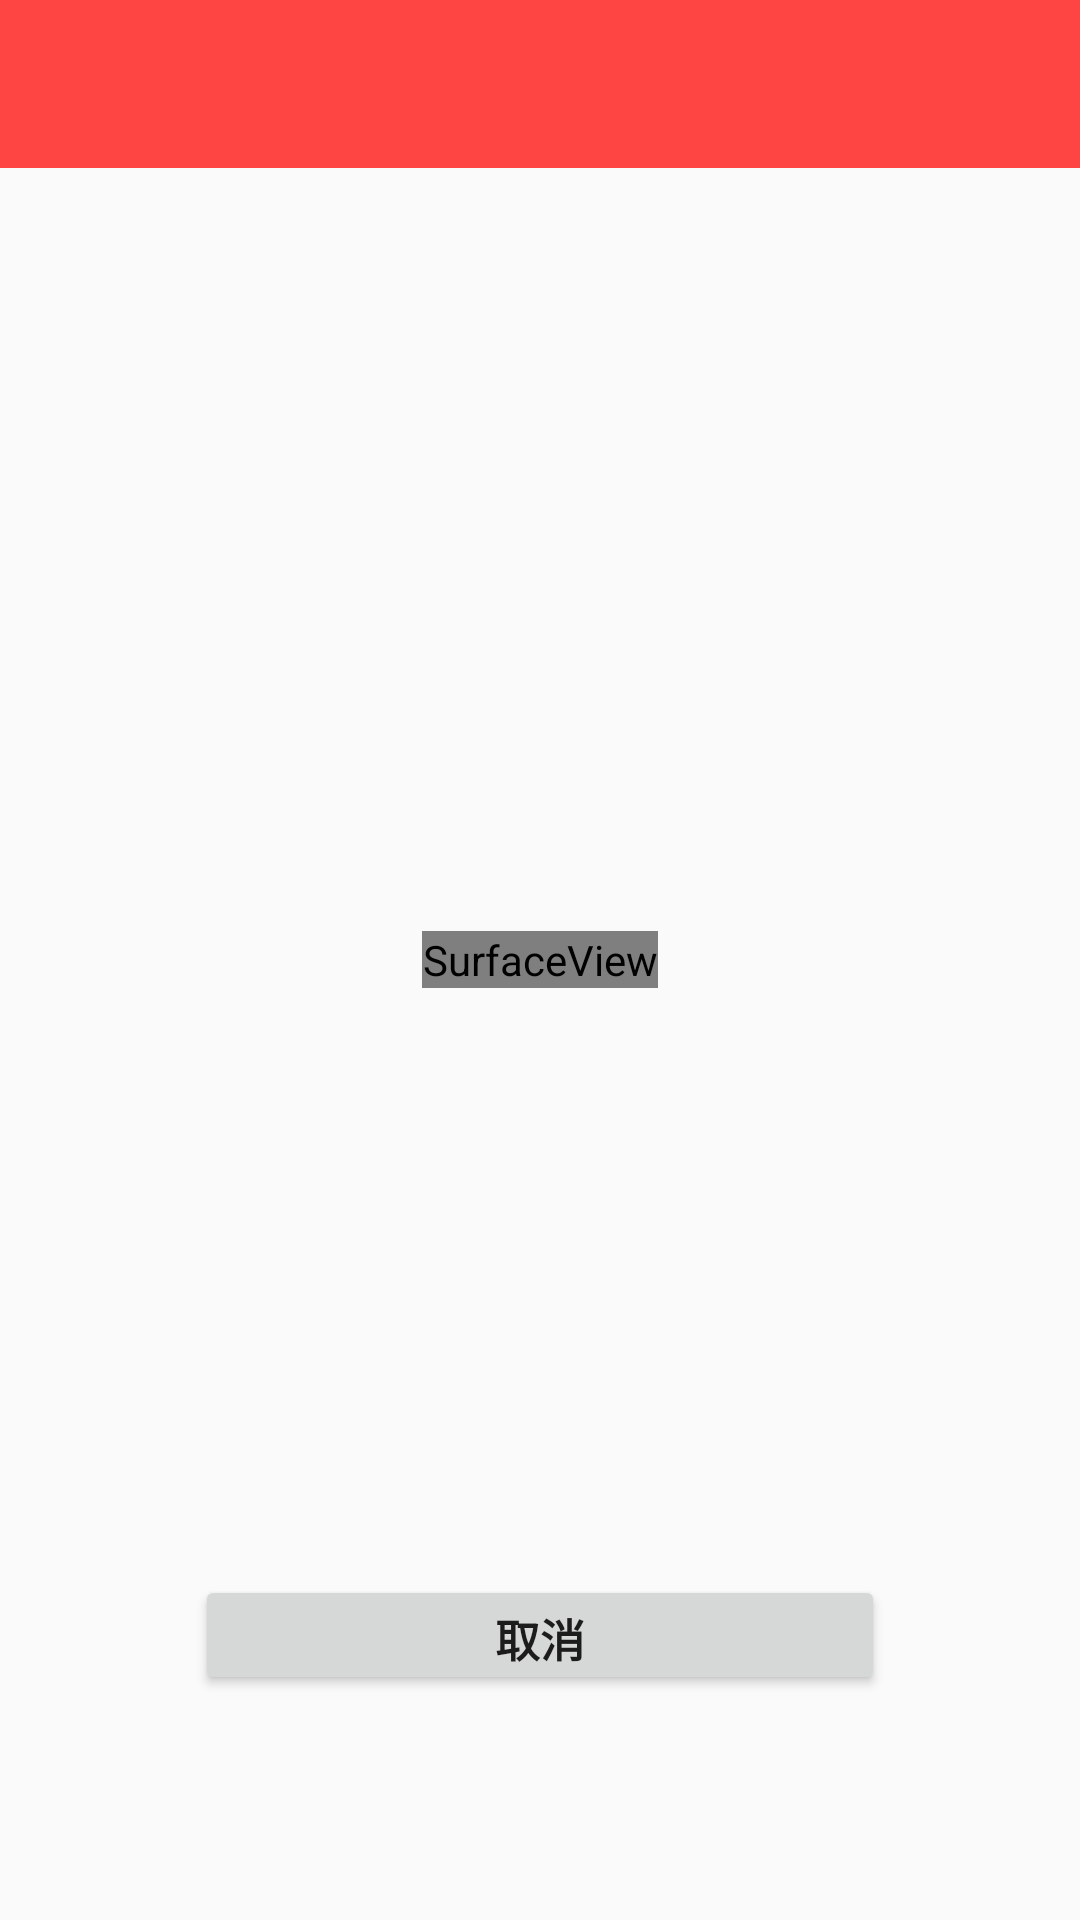

Layout XML and referenced resources for this Android screen:
<!-- AndroidManifest.xml: application theme AppTheme -->
<!-- res/layout/camera.xml -->
<?xml version="1.0" encoding="utf-8"?>
<FrameLayout xmlns:android="http://schemas.android.com/apk/res/android"
    android:layout_width="fill_parent"
    android:layout_height="fill_parent"
    xmlns:app="http://schemas.android.com/apk/res-auto">

    <SurfaceView
        android:id="@+id/preview_view"
        android:layout_width="wrap_content"
        android:layout_height="wrap_content"
        android:layout_gravity="center" />

    <me.fanjie.zxing.view.ViewfinderView
        android:id="@+id/viewfinder_view"
        android:layout_width="wrap_content"
        android:layout_height="wrap_content" />

    <RelativeLayout
        android:layout_width="fill_parent"
        android:layout_height="fill_parent"
        android:layout_gravity="center"
        android:orientation="vertical" >

        <android.support.design.widget.AppBarLayout
            android:layout_width="match_parent"
            android:layout_height="wrap_content"
            android:theme="@style/AppTheme.AppBarOverlay">

            <android.support.v7.widget.Toolbar
                android:id="@+id/toolbar"
                android:layout_width="match_parent"
                android:layout_height="?attr/actionBarSize"
                android:background="?attr/colorPrimary"
                app:popupTheme="@style/AppTheme.PopupOverlay" />

        </android.support.design.widget.AppBarLayout>

        
            
            
            
            
            
            
            
            
            
            
            
            

        <Button
            android:id="@+id/btn_cancel_scan"
            android:layout_width="230dp"
            android:layout_height="40dp"
            android:layout_alignParentBottom="true"
            android:layout_centerInParent="true"
            android:layout_marginBottom="75dp"
            android:text="取消"
            android:textSize="15sp"
            android:textStyle="bold" />

        
        
    </RelativeLayout>

</FrameLayout>
<!-- resources referenced by this layout -->
<resources>
  <style name="AppTheme.AppBarOverlay" parent="ThemeOverlay.AppCompat.Dark.ActionBar" />
  <style name="AppTheme.PopupOverlay" parent="ThemeOverlay.AppCompat.Light" />
  <style name="AppTheme" parent="Theme.AppCompat.Light.NoActionBar">
          
          <item name="colorPrimary">@android:color/holo_red_light</item>
          <item name="colorPrimaryDark">@android:color/holo_red_dark</item>
          <item name="colorAccent">@android:color/holo_red_light</item>
      </style>
</resources>
